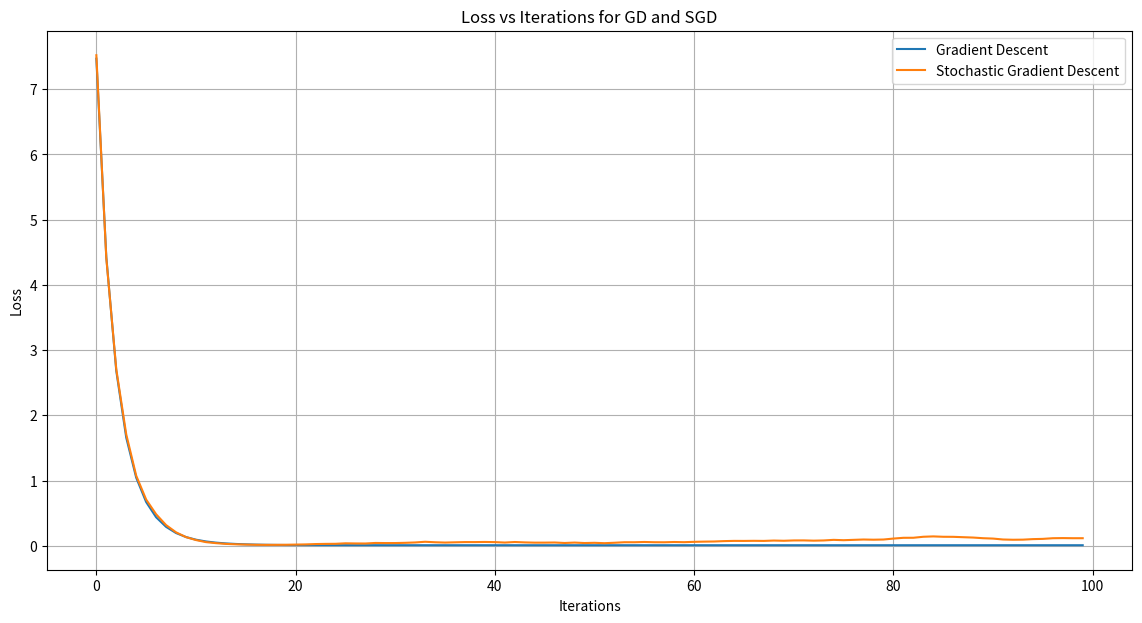

This figure's Python source: (Note: this script raises an exception after producing the figure.)
import numpy as np
import matplotlib.pyplot as plt

# 设置初始参数
np.random.seed(42)
m = 100  # 样本数
n = 10   # 特征数
iterations = 100
learning_rate = 0.1

# 生成数据
X = np.random.randn(m, n) # A function that generates a matrix of shape (m, n), where each elements is randomly drawn from the standard normal distribution (mean=0, standard deviation = 1)
w_star = np.random.randn(n, 1)
y = X @ w_star + 0.1 * np.random.randn(m, 1)

# 定义线性化神经网络的损失函数和梯度
def linearized_loss(w, X, y, w_star):
    predictions = X @ w_star + X @ (w - w_star)
    return np.mean((y - predictions)**2)

def gradient(w, X, y, w_star):
    predictions = X @ w_star + X @ (w - w_star)
    return -2 * X.T @ (y - predictions) / m

# 初始化权重
w_gd = np.random.randn(n, 1)
w_sgd = np.copy(w_gd)

# 记录损失
loss_gd = []
loss_sgd = []

# 梯度下降和随机梯度下降
for i in range(iterations):
    # 计算梯度
    grad_gd = gradient(w_gd, X, y, w_star)
    epsilon = np.random.randn(n, 1) * np.sqrt(1 / m)
    
    # 更新权重
    w_gd -= learning_rate * grad_gd
    w_sgd -= learning_rate * (grad_gd + epsilon)
    
    # 记录损失
    loss_gd.append(linearized_loss(w_gd, X, y, w_star))
    loss_sgd.append(linearized_loss(w_sgd, X, y, w_star))

# 作图
plt.figure(figsize=(14, 7))
plt.plot(loss_gd, label='Gradient Descent')
plt.plot(loss_sgd, label='Stochastic Gradient Descent')
plt.xlabel('Iterations')
plt.ylabel('Loss')
plt.title('Loss vs Iterations for GD and SGD')
plt.legend()
plt.grid(True)
plt.savefig("picture/gradient_loss.png")
plt.show()
